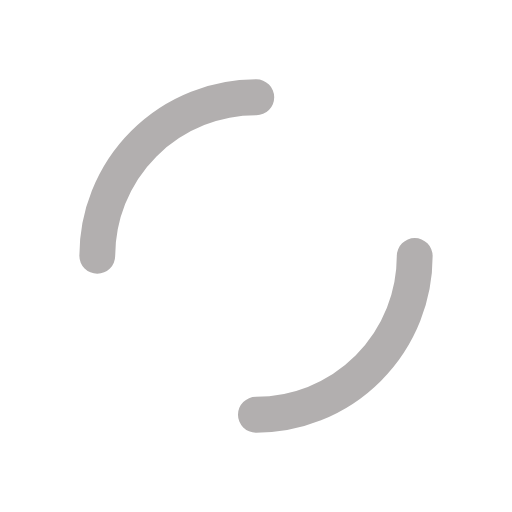
t = 0.00 s
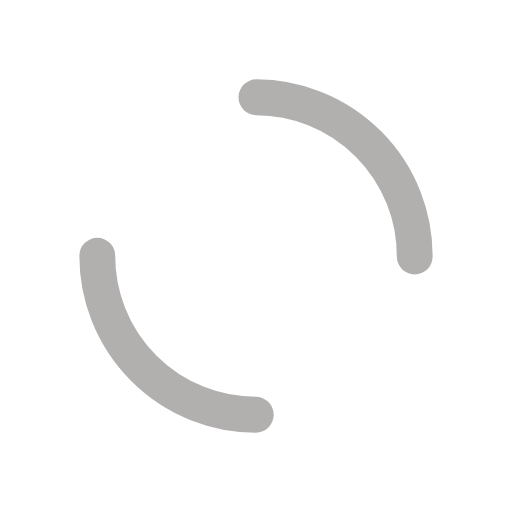
t = 0.28 s
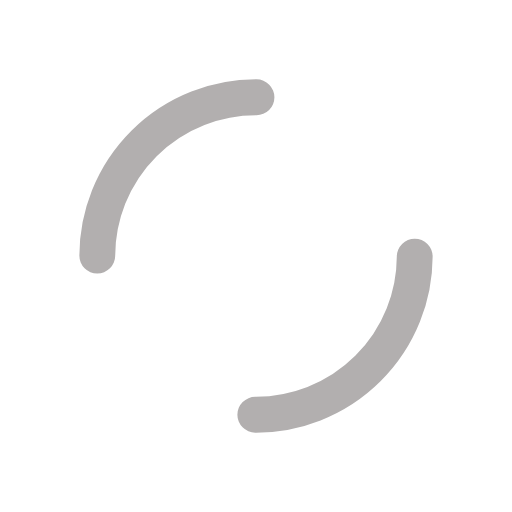
t = 0.56 s
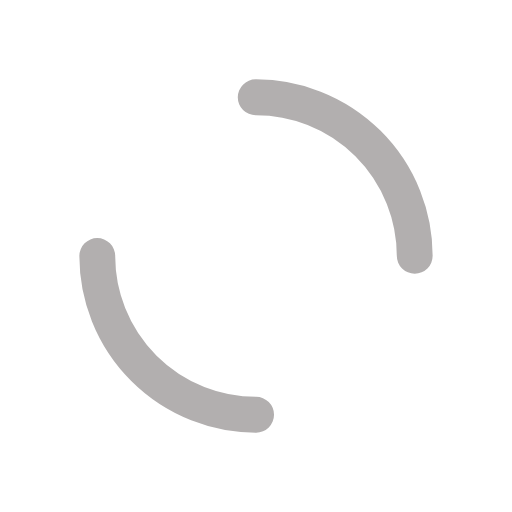
t = 0.83 s

The animated SVG that drew these frames (rendered in a browser with its animation timeline set to each time). Animation: 1 SMIL element (animateTransform=1); one cycle of 1.11 s, repeats indefinitely.

<?xml version="1.0" encoding="utf-8"?>
<svg xmlns="http://www.w3.org/2000/svg" xmlns:xlink="http://www.w3.org/1999/xlink" style="margin: auto; background: rgb(255, 255, 255); display: block; shape-rendering: auto;" width="227px" height="227px" viewBox="0 0 100 100" preserveAspectRatio="xMidYMid">
<circle cx="50" cy="50" r="31" stroke-width="7" stroke="#b2afaf" stroke-dasharray="48.69468613064179 48.69468613064179" fill="none" stroke-linecap="round">
  <animateTransform attributeName="transform" type="rotate" repeatCount="indefinite" dur="1.1111111111111112s" keyTimes="0;1" values="0 50 50;360 50 50"></animateTransform>
</circle>
<!-- [ldio] generated by https://loading.io/ --></svg>
